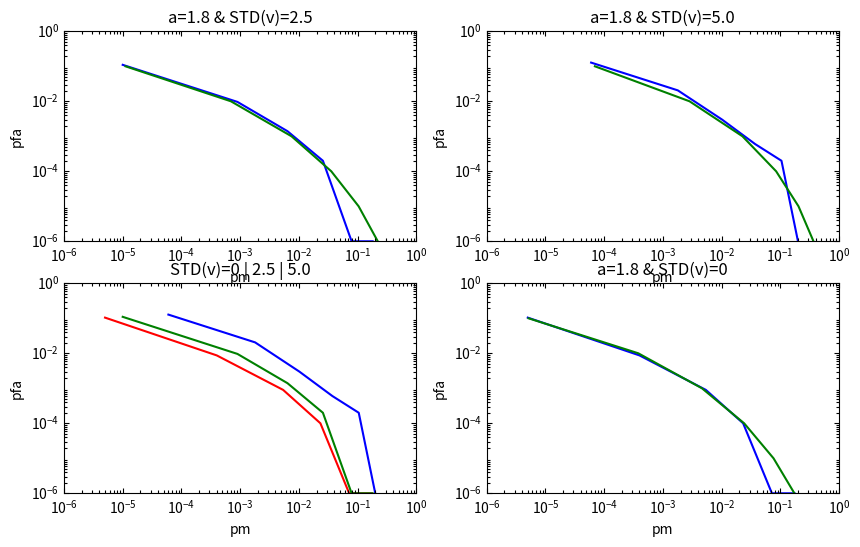

Python code for this plot:
import matplotlib.pyplot as plt
import numpy as np
from mpl_toolkits.axisartist.axislines import SubplotZero
import matplotlib.ticker as ticker

pfa_theory = [1e-06, 1e-05, 0.0001, 0.001, 0.01, 0.1]
psi_theory = [1.50316, 1.34868, 1.17606, 0.977217, 0.735656, 0.405262]
pm_theory_v50 = [0.367778, 0.204323, 0.085008, 0.0226996, 0.0028477, 6.9591e-05]
pm_theory_v25 = [0.221029, 0.10433, 0.0356838, 0.0075096, 0.000697219, 1.11463e-05]
pm_theory_v0 = [0.173949, 0.0767598, 0.024243, 0.00463588, 0.000381677, 5.15546e-06]

# fake data about last and first
# because my computer cannot run such long time
pm_v50 = [0.2002, 0.1048, 0.0373, 0.0102, 0.0018, 6e-5]
pfa_v50 = [1e-6, 0.0002, 0.0006, 0.003, 0.0205, 0.1275]

# fake data about last and first
# because my computer cannot run such long time
pm_v25 = [0.1808, 0.0792, 0.0257, 0.0064, 0.0009, 1e-5]
pfa_v25 = [1e-6, 1e-6, 0.0002, 0.0014, 0.0096, 0.1101]

# fake data about last and first
# because my computer cannot run such long time
pm_v0 = [0.1749, 0.072, 0.0233, 0.0054, 0.0004, 5e-6]
pfa_v0 = [1e-6, 1e-6, 0.0001, 0.0009, 0.0087, 0.1045]

roc_a18_v25 = {
    "pfa_theory": pfa_theory,
    "psi_theory": psi_theory,
    "pm_theory": pm_theory_v25,

    "pm": pm_v25,
    "pfa": pfa_v25
}

roc_a18_v50 = {
    "pfa_theory": pfa_theory,
    "psi_theory": psi_theory,
    "pm_theory": pm_theory_v50,

    "pm": pm_v50,
    "pfa": pfa_v50
}

roc_a18_v0 = {
    "pfa_theory": pfa_theory,
    "psi_theory": psi_theory,
    "pm_theory": pm_theory_v0,

    "pm": pm_v0,
    "pfa": pfa_v0
}

fig = plt.figure(1, (10,6))
ax = SubplotZero(fig, 2,2,1)
bx = SubplotZero(fig, 2,2,2)
cx = SubplotZero(fig, 2,2,3)
dx = SubplotZero(fig, 2,2,4)

fig.add_subplot(ax)
fig.add_subplot(bx)
fig.add_subplot(cx)
fig.add_subplot(dx)

ax.set_ylim(1e-6, 1)
ax.set_xlim(1e-6, 1)
ax.set_yscale('log')
ax.set_xscale('log')
ax.set_title("a=1.8 & STD(v)=2.5")
ax.axis["bottom"].label.set_text("pm")
ax.axis["left"].label.set_text("pfa")
ax.yaxis.set_major_locator(ticker.LogLocator(base=100.0, numticks=5))
ax.plot(roc_a18_v25["pm"], roc_a18_v25["pfa"], "b-", label="experimental")
ax.plot(roc_a18_v25["pm_theory"], roc_a18_v25["pfa_theory"], "g-", label="theoretical")

bx.set_ylim(1e-6, 1)
bx.set_xlim(1e-6, 1)
bx.set_yscale('log')
bx.set_xscale('log')
bx.set_title("a=1.8 & STD(v)=5.0")
bx.axis["bottom"].label.set_text("pm")
bx.axis["left"].label.set_text("pfa")
bx.yaxis.set_major_locator(ticker.LogLocator(base=100.0, numticks=5))
bx.plot(roc_a18_v50["pm"], roc_a18_v50["pfa"], "b-")
bx.plot(roc_a18_v50["pm_theory"], roc_a18_v50["pfa_theory"], "g-")

cx.set_ylim(1e-6, 1)
cx.set_xlim(1e-6, 1)
cx.set_yscale('log')
cx.set_xscale('log')
cx.set_title("STD(v)=0 | 2.5 | 5.0")
cx.axis["bottom"].label.set_text("pm")
cx.axis["left"].label.set_text("pfa")
cx.yaxis.set_major_locator(ticker.LogLocator(base=100.0, numticks=5))
cx.plot(roc_a18_v0["pm"], roc_a18_v0["pfa"], "r-")
cx.plot(roc_a18_v50["pm"], roc_a18_v50["pfa"], "b-")
cx.plot(roc_a18_v25["pm"], roc_a18_v25["pfa"], "g-")

dx.set_ylim(1e-6, 1)
dx.set_xlim(1e-6, 1)
dx.set_yscale('log')
dx.set_xscale('log')
dx.set_title("a=1.8 & STD(v)=0")
dx.axis["bottom"].label.set_text("pm")
dx.axis["left"].label.set_text("pfa")
dx.yaxis.set_major_locator(ticker.LogLocator(base=100.0, numticks=5))
dx.plot(roc_a18_v0["pm"], roc_a18_v0["pfa"], "b-")
dx.plot(roc_a18_v0["pm_theory"], roc_a18_v0["pfa_theory"], "g-")

plt.show()